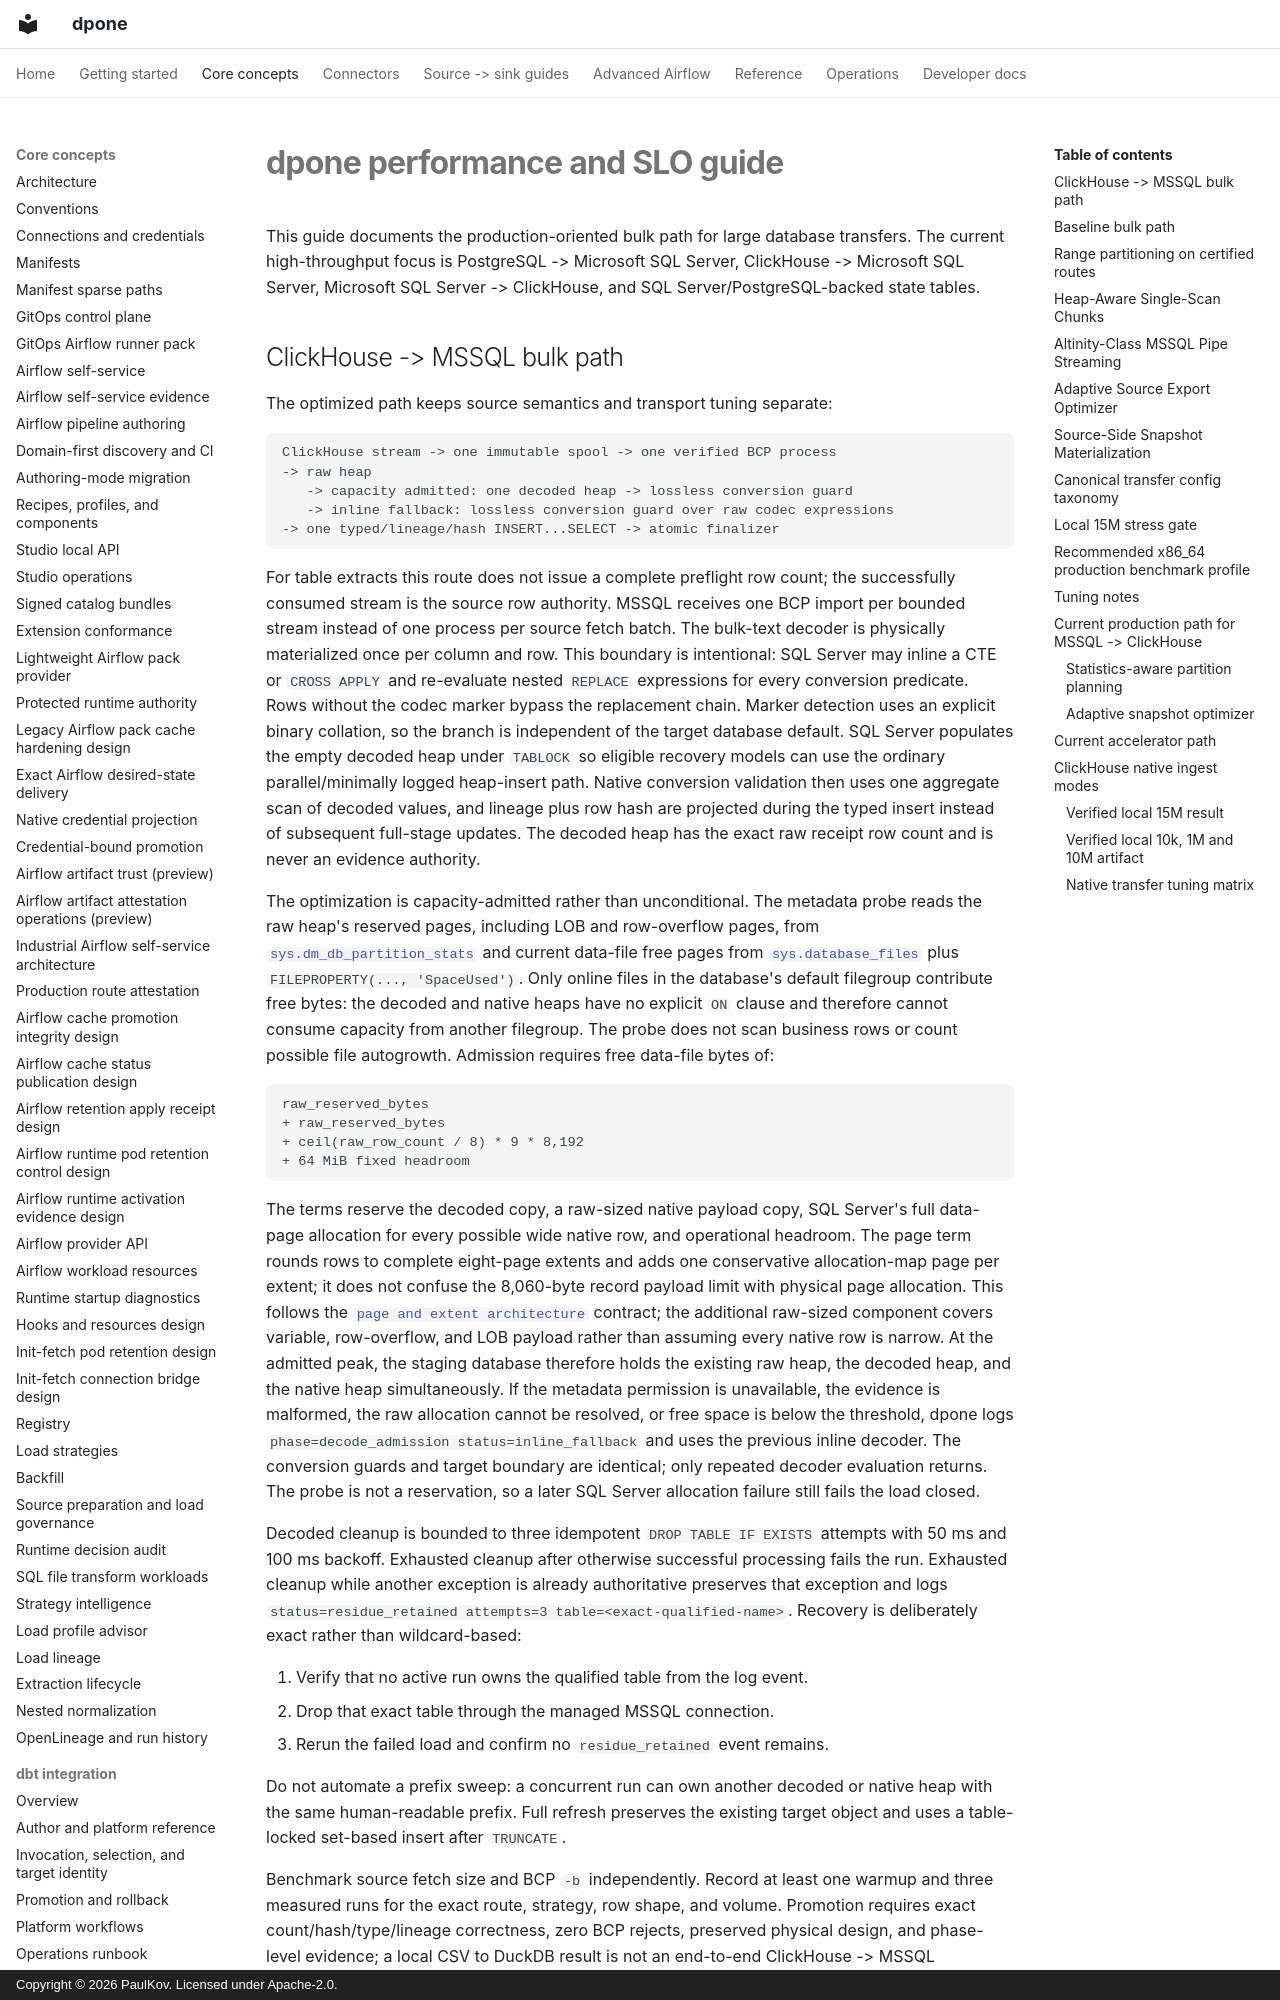

repository: PaulKov/dpone · page: performance/index.html · generator: mkdocs · copyright: Copyright © 2026 PaulKov. Licensed under Apache-2.0.

# dpone performance and SLO guide

This guide documents the production-oriented bulk path for large database transfers. The current high-throughput focus is PostgreSQL -> Microsoft SQL Server, ClickHouse -> Microsoft SQL Server, Microsoft SQL Server -> ClickHouse, and SQL Server/PostgreSQL-backed state tables.
